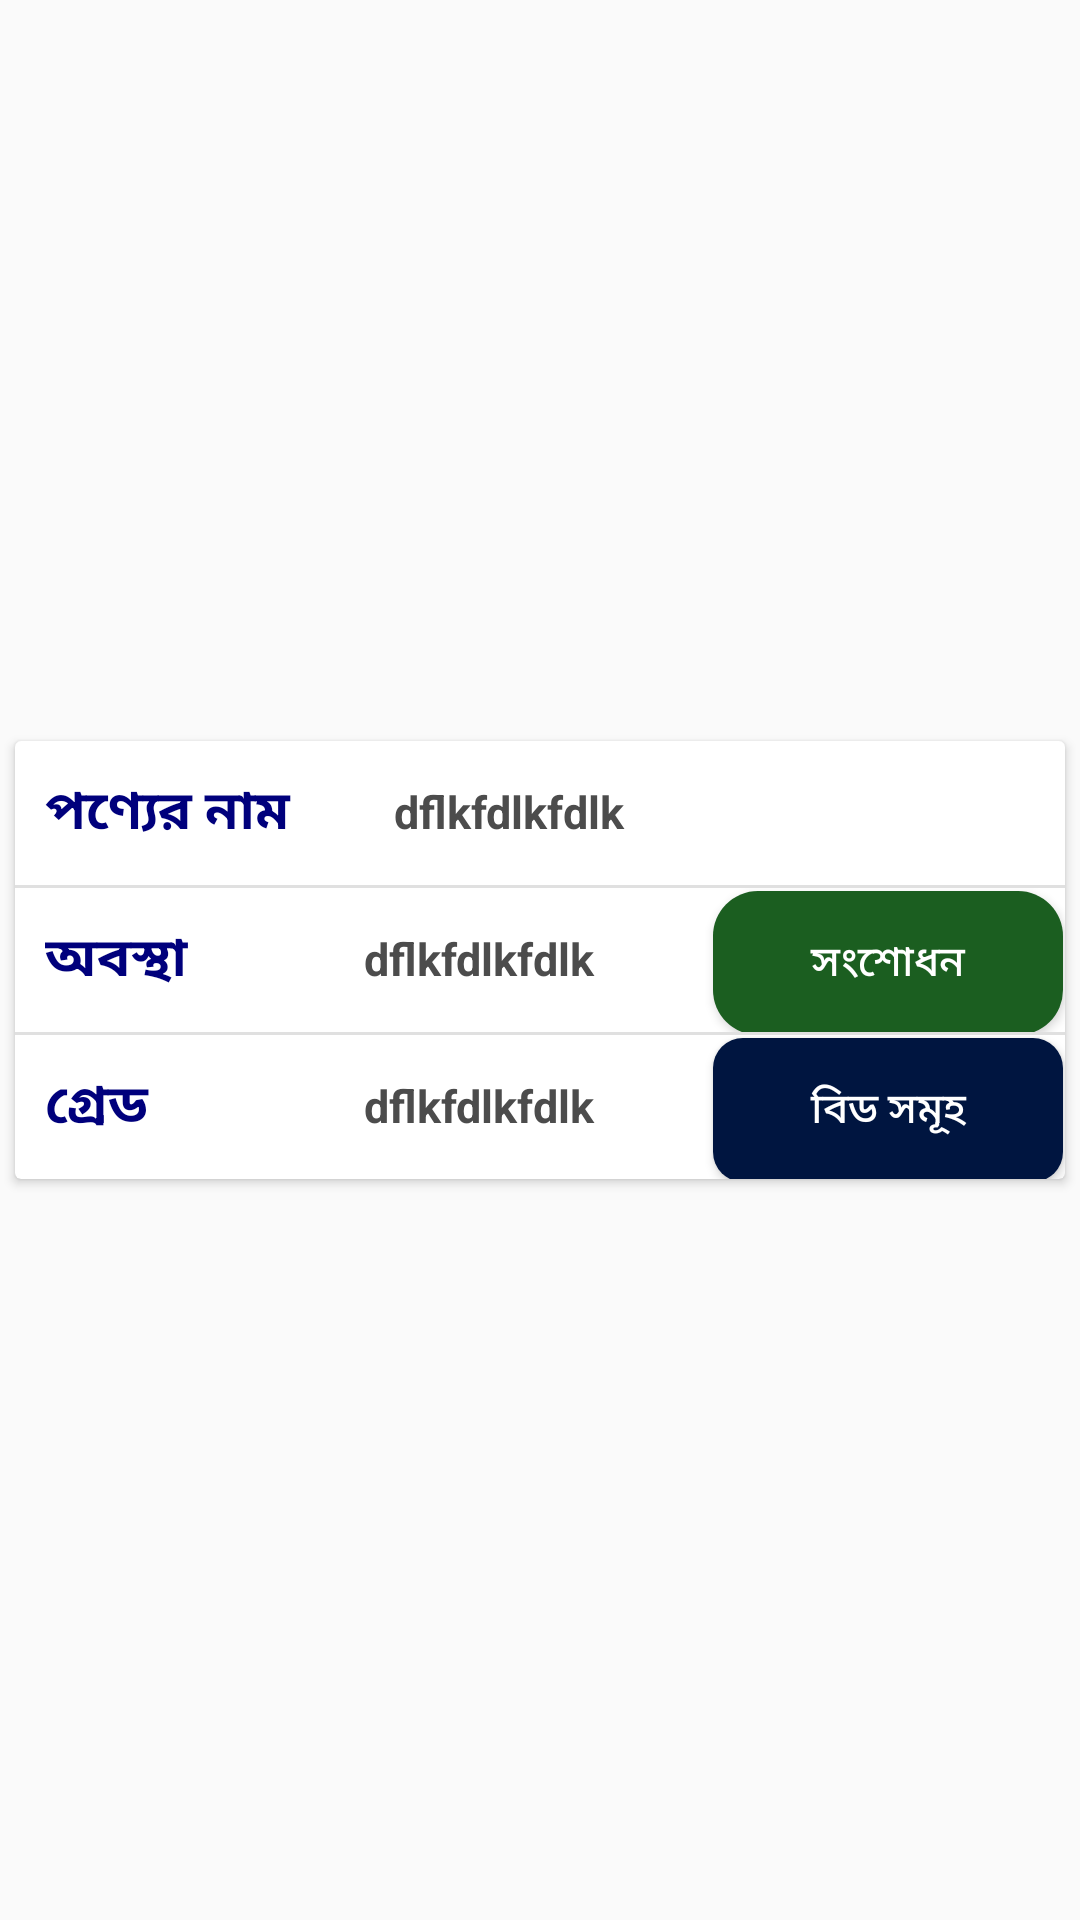

Layout XML and referenced resources for this Android screen:
<!-- AndroidManifest.xml: application theme ActivityTheme -->
<!-- res/layout/preorder_purchase_bids.xml -->
<?xml version="1.0" encoding="utf-8"?>
<LinearLayout xmlns:android="http://schemas.android.com/apk/res/android"
    android:layout_width="match_parent"
    android:layout_height="wrap_content"
    xmlns:card_view="http://schemas.android.com/tools"
    android:layout_marginTop="10dp">

    <android.support.v7.widget.CardView
    android:id="@+id/card_view"
    android:layout_width="match_parent"
    android:layout_height="wrap_content"
    android:layout_gravity="center"
    android:layout_margin="@dimen/card_margin"
    android:elevation="3dp"
    card_view:cardCornerRadius="@dimen/card_album_radius">

    <LinearLayout
        android:layout_width="match_parent"
        android:layout_height="wrap_content"
        android:orientation="vertical">
        <LinearLayout
            android:layout_width="match_parent"
            android:weightSum="1"
            android:layout_height="wrap_content">
            <TextView
                android:layout_width="0dp"
                style="@style/label"
                android:textSize="18sp"
                android:layout_weight="0.333"
                android:layout_height="wrap_content"
                android:text="পণ্যের নাম"/>
            <TextView
                android:id="@+id/product_name"
                android:layout_width="0dp"
                android:layout_height="wrap_content"
                android:padding="@dimen/padding"
                android:text="dflkfdlkfdlk"
                android:layout_weight="0.333"
                android:textColor="@color/shadow_color"
                android:textSize="@dimen/album_title"
                android:textStyle="bold"/>
            <Button
                android:id="@+id/start_btn"
                android:layout_width="0dp"
                android:layout_height="wrap_content"
                android:layout_weight="0.333"
                android:background="@drawable/rounded_edittext"

                android:textColor="@android:color/white"
                />
        </LinearLayout>
        <View style="@style/Divider"/>


        <LinearLayout
            android:layout_width="match_parent"
            android:weightSum="1"
            android:layout_height="wrap_content">
            <TextView
                android:layout_width="0dp"
                style="@style/label"
                android:textSize="18sp"
                android:layout_weight="0.333"
                android:layout_height="wrap_content"
                android:text="@string/status"/>
            <TextView
                android:id="@+id/status"
                android:layout_width="0dp"
                android:layout_weight="0.333"
                android:layout_height="wrap_content"
                android:text="dflkfdlkfdlk"
                android:textColor="@color/shadow_color"
                android:textSize="@dimen/album_title"
                android:textStyle="bold"/>
            <Button
                android:id="@+id/modify_btn"
                android:layout_width="0dp"
                android:layout_height="wrap_content"
                android:layout_weight="0.333"
                android:background="@drawable/round_shape_button"
                android:text="সংশোধন"
                android:textColor="@android:color/white"

                />
        </LinearLayout>
        <View style="@style/Divider"/>

        <LinearLayout
            android:layout_width="match_parent"
            android:layout_height="wrap_content"
            android:id="@+id/linearbid_status"
            android:orientation="horizontal"
            android:weightSum="1">
            <TextView
                android:layout_width="0dp"
                style="@style/label"
                android:textSize="18sp"
                android:layout_weight="0.333"
                android:layout_height="wrap_content"
                android:text="@string/grade"/>
            <TextView
                android:id="@+id/grade"
                android:layout_width="0dp"
                android:layout_weight="0.333"
                android:layout_height="wrap_content"
                android:text="dflkfdlkfdlk"
                android:textColor="@color/shadow_color"
                android:textSize="@dimen/album_title"
                android:textStyle="bold"/>

            <Button
                android:id="@+id/btn_bids"
                android:layout_width="0dp"
                android:layout_weight="0.333"
                android:layout_height="wrap_content"
                android:background="@drawable/rounded_button"
                android:text="বিড সমূহ"
                android:textColor="@android:color/white"

                 />

        </LinearLayout>


    </LinearLayout>


</android.support.v7.widget.CardView>

</LinearLayout>
<!-- resources referenced by this layout -->
<resources>
  <color name="shadow_color">#4c4c4c</color>
  <dimen name="album_title">15dp</dimen>
  <dimen name="card_album_radius">0dp</dimen>
  <dimen name="card_margin">5dp</dimen>
  <dimen name="padding">10dp</dimen>
  <!-- drawable round_shape_button (drawable) -->
  <?xml version="1.0" encoding="utf-8"?>
  <shape xmlns:android="http://schemas.android.com/apk/res/android"
      android:shape="rectangle" android:padding="10dp">
      <solid android:color="@color/green"/>
      <corners
          android:bottomRightRadius="15dp"
          android:bottomLeftRadius="15dp"
          android:topLeftRadius="15dp"
          android:topRightRadius="15dp"/>
  </shape>
  <!-- drawable rounded_button (drawable) -->
  <?xml version="1.0" encoding="utf-8"?>
  <shape xmlns:android="http://schemas.android.com/apk/res/android"
      android:shape="rectangle">
      <gradient
          android:startColor="@color/colorPrimaryDark"
          android:endColor="@color/colorPrimaryDark"
          android:type="linear" />
      <corners android:radius="10dp"/>
  </shape>
  <string name="grade">গ্রেড</string>
  <string name="status">অবস্থা</string>
  <style name="Divider">
          <item name="android:layout_width">match_parent</item>
          <item name="android:layout_height">1dp</item>
          <item name="android:background">?android:attr/listDivider</item>
      </style>
  <style name="label">
          <item name="android:textColor">@color/blue</item>
          <item name="android:textStyle">bold</item>
          <item name="android:padding">10dp</item>
      </style>
  <style name="ActivityTheme" parent="Theme.AppCompat.Light.DarkActionBar">
          
          <item name="colorPrimary">@color/colorPrimary</item>
          <item name="colorPrimaryDark">@color/colorPrimaryDark</item>
          <item name="colorAccent">@color/colorAccent</item>
      </style>
  <color name="green">#1b5e20</color>
  <color name="colorPrimaryDark">#001540</color>
  <color name="blue">#00007C</color>
  <color name="colorPrimary">#001540</color>
  <color name="colorAccent">#00007C</color>
</resources>
